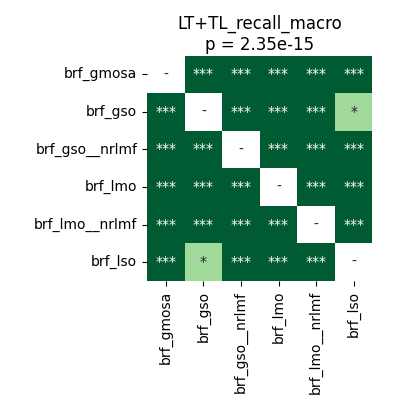

Values plotted in this chart, from the file beside it:
	brf_gmosa	brf_gso	brf_gso__nrlmf	brf_lmo	brf_lmo__nrlmf	brf_lso
brf_gmosa	1.0	3.269740513392857e-05	3.269740513392857e-05	3.269740513392857e-05	3.269740513392857e-05	3.269740513392857e-05
brf_gso	3.269740513392857e-05	1.0	3.269740513392857e-05	3.269740513392857e-05	3.269740513392857e-05	0.01309
brf_gso__nrlmf	3.269740513392857e-05	3.269740513392857e-05	1.0	3.269740513392857e-05	3.269740513392857e-05	3.269740513392857e-05
brf_lmo	3.269740513392857e-05	3.269740513392857e-05	3.269740513392857e-05	1.0	3.269740513392857e-05	3.269740513392857e-05
brf_lmo__nrlmf	3.269740513392857e-05	3.269740513392857e-05	3.269740513392857e-05	3.269740513392857e-05	1.0	3.269740513392857e-05
brf_lso	3.269740513392857e-05	0.01309	3.269740513392857e-05	3.269740513392857e-05	3.269740513392857e-05	1.0
